Image classification data set "BirdTerrainData" (Max-Highsmith/TerrainClassifier on GitHub). Class labels (3): land, mixed terrain, water.

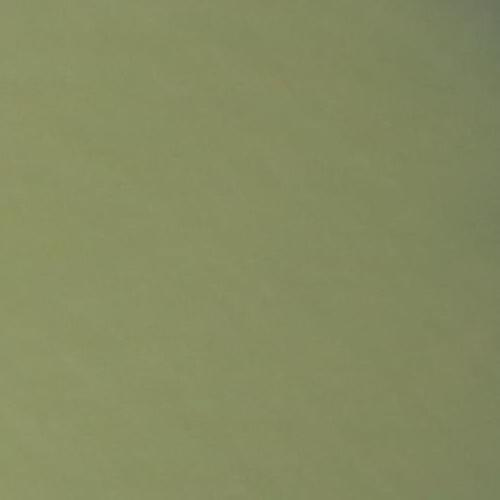
Label: water

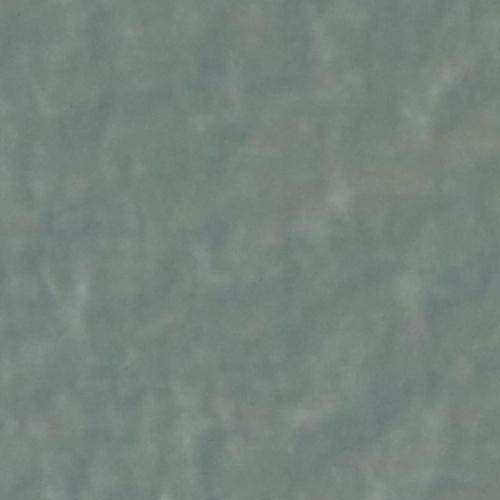
Label: water

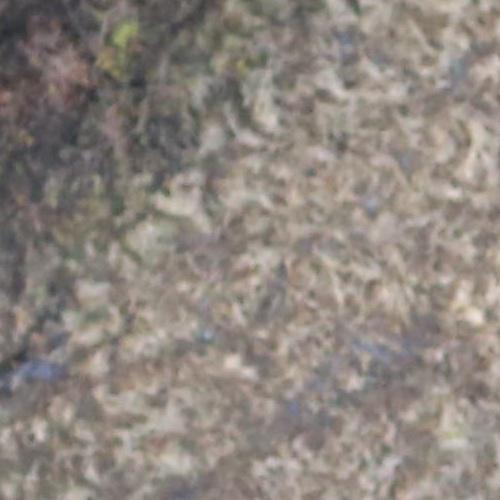
Label: land

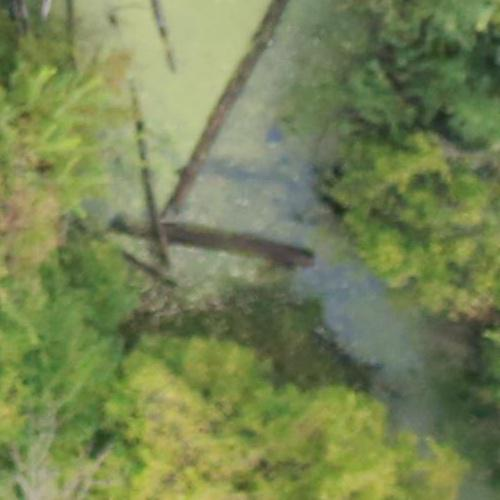
Label: land

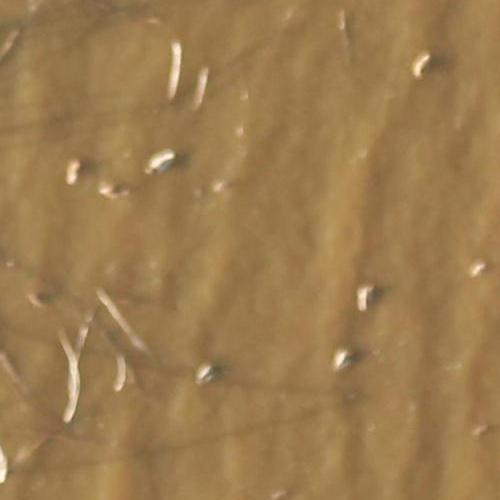
Label: mixed terrain

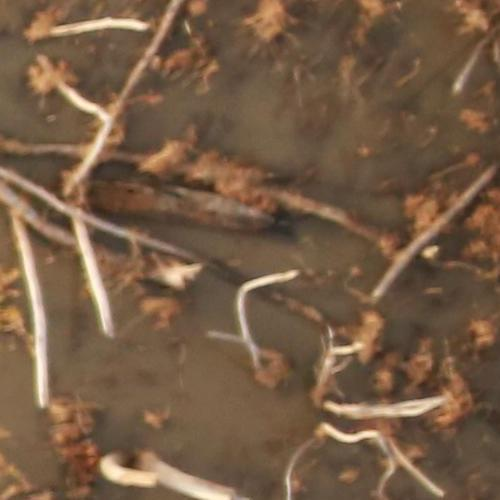
Label: mixed terrain
